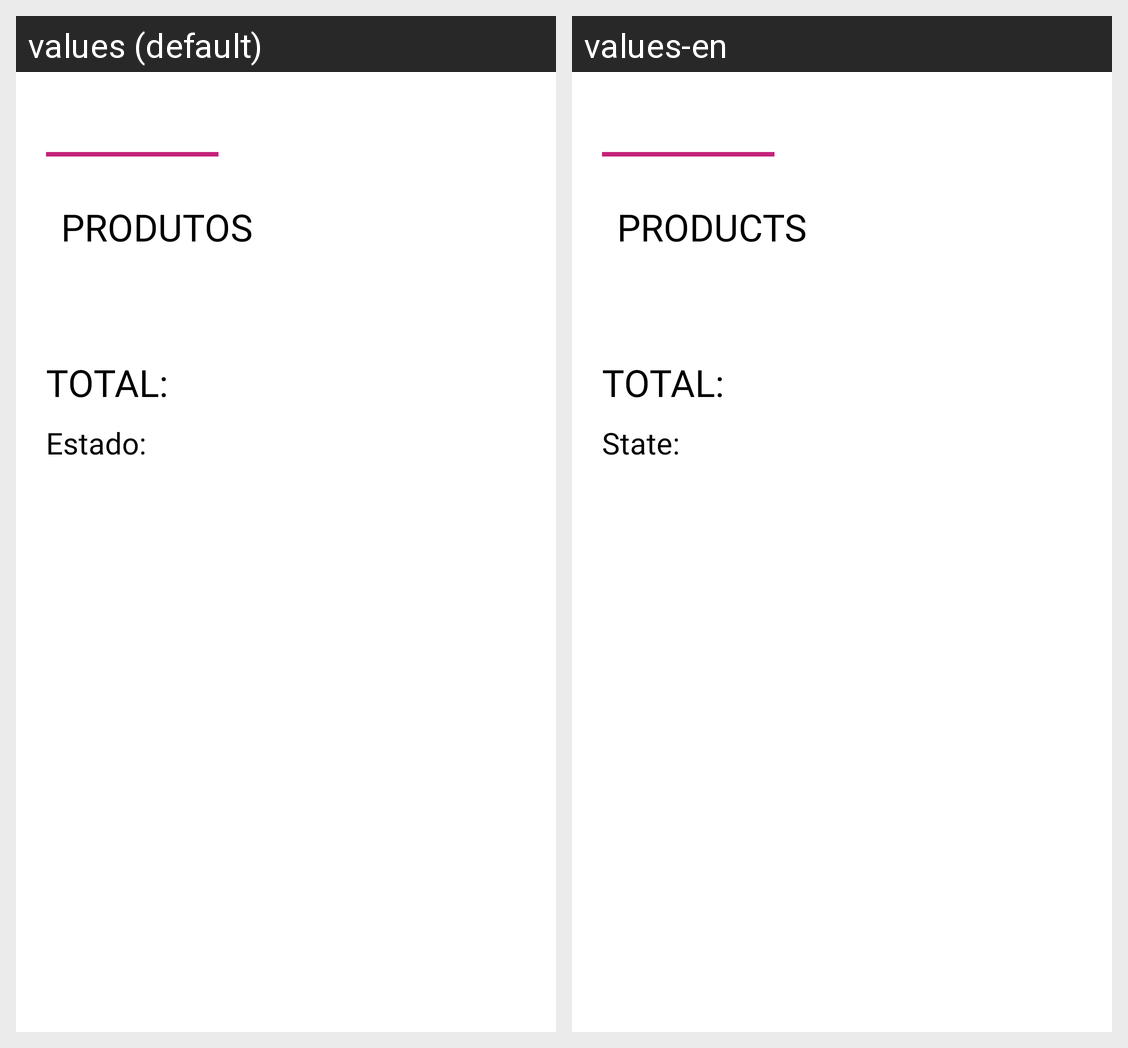

For this localized Android screen grid, give each drawn string resource with its value in every locale shown.
Android screen res/layout/fragment_order_page.xml rendered under 2 locales, left to right: values (default), values-en. Device: Nexus 5 (rendered at 1080×1920; each locale shown at half size, 540×960, under a caption strip naming it); theme Theme.FCM_TOUR.
Strings drawn on this screen, with the default value and each locale's value (text and hints the layout hard-codes, and strings that could not be matched under every locale, appear in the picture but are not listed):

productsTxt
  values: PRODUTOS
  values-en: PRODUCTS

totalPriceTxt
  values: TOTAL:
  values-en: TOTAL:

stateTxt
  values: Estado:
  values-en: State:
